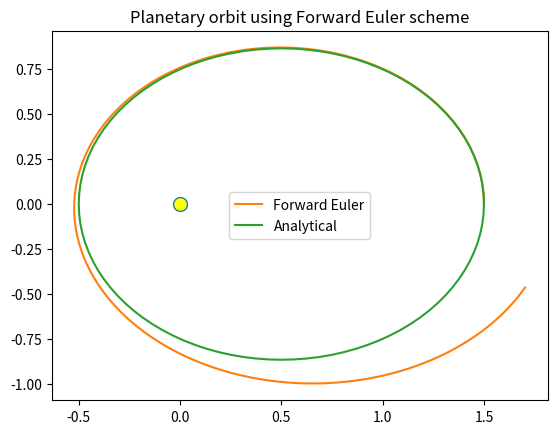
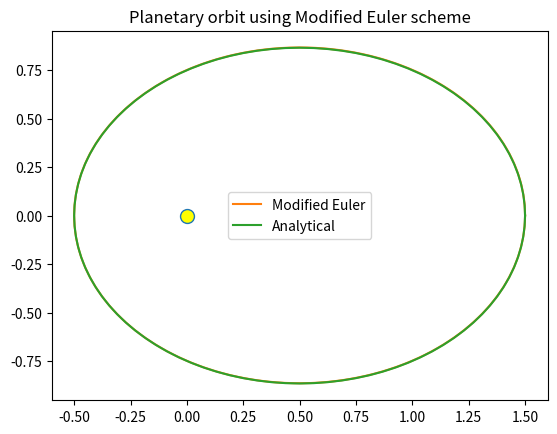
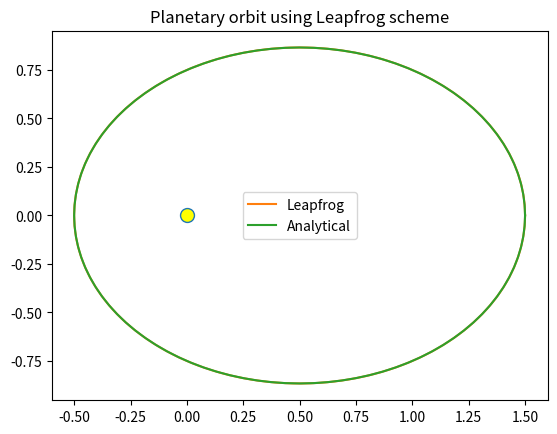
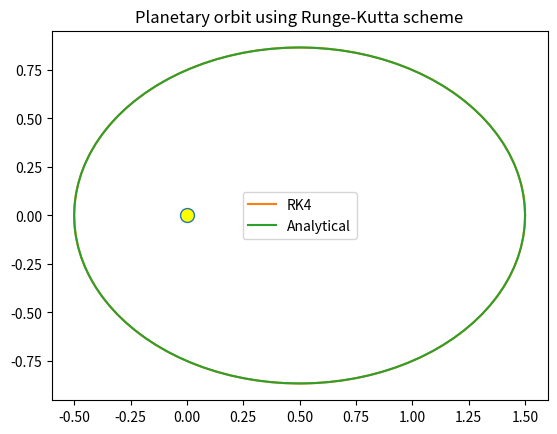
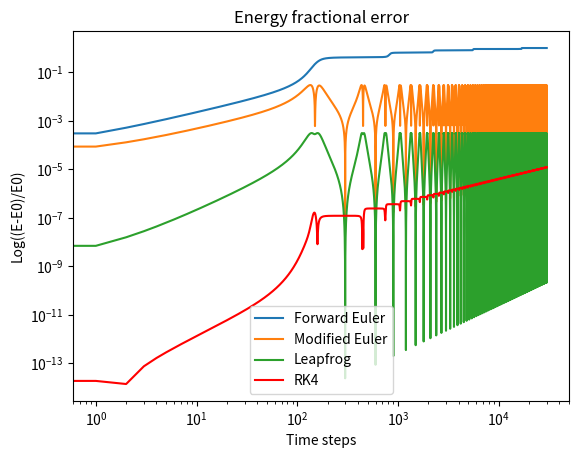
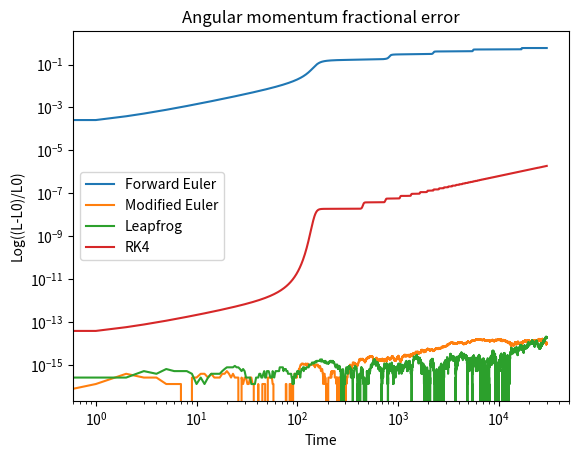
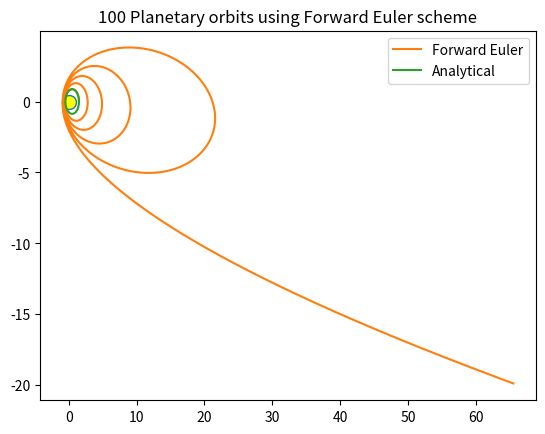
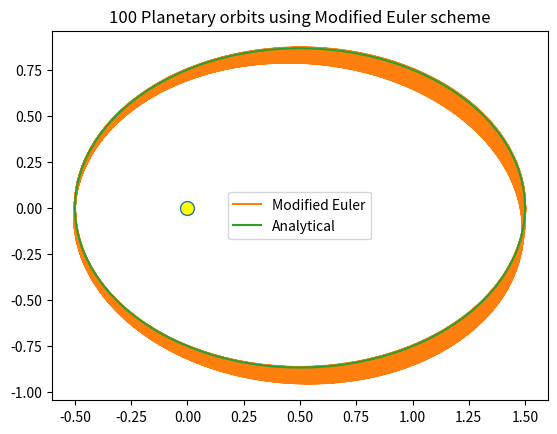
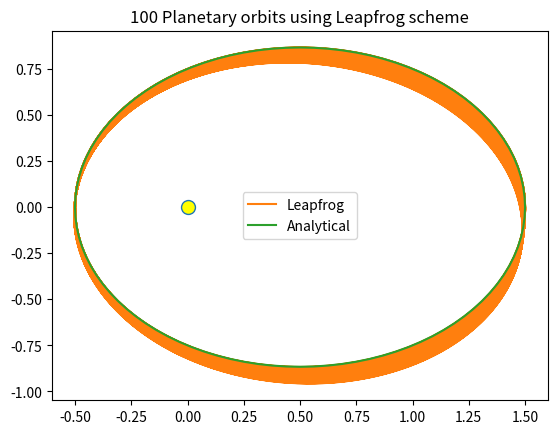
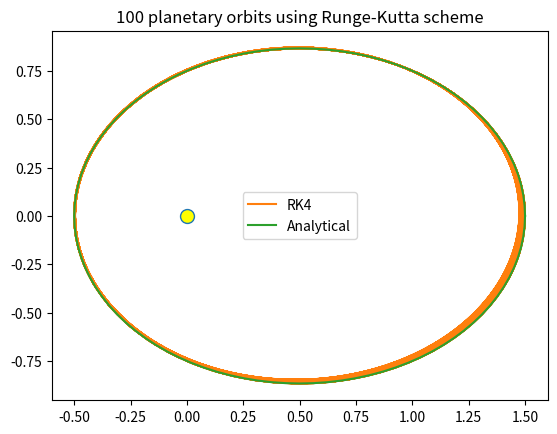
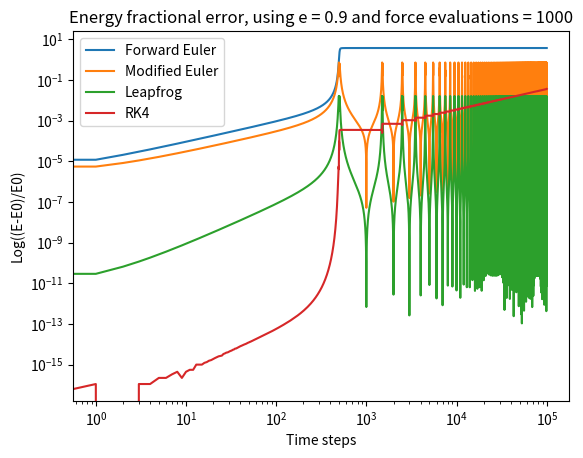
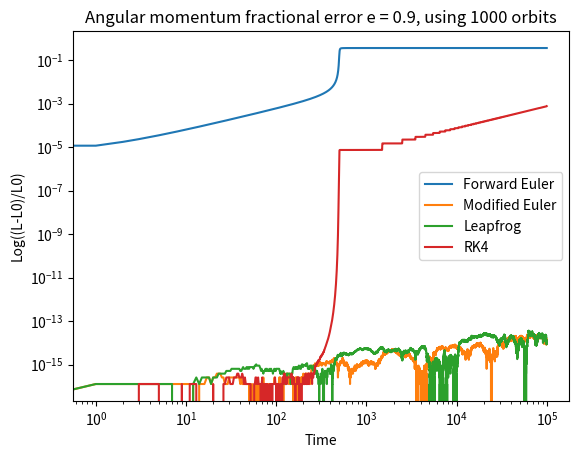

Write the Python code that produced these figures, in order.
import matplotlib.pyplot as plt
from math import pi
from math import sin
from math import cos
from math import sqrt


#Initial conditions for numerical scheme
a = GM = 1        #Assumption given
e = 0.5           #Eccentricity (measure of the epllipticity of the orbit)
x = (1+e)         #Initial x coordinate position of planet
y = 0             #Initial y coordinate position of planet
P = 2*pi                             #Period of the orbit
h = P/1000                           #Time step size 
vx = 0                               #Velocity in x coordinate
vy = sqrt((1-e)/(1+e))               #Velocity in y coordinate
star_position = [0,0]

#Initial conditions for analytical solution
b = sqrt(1-e**2)

xan = []
yan = []
for i in range(0,101):
    E = (2*pi/100)*i
    xan.append(cos(E)+e)
    yan.append(b*sin(E))
    

#Forward Euler
xnum = []
ynum = []
for j in range(0,1000):
    r_n1 = [x + h*vx, y + h*vy]                 #New position vector
    r_n0 = sqrt(((star_position[0]-x)**2 + (star_position[1]-y)**2))     #New distance from star to planet
    F_r = (-x/r_n0**3,-y/r_n0**3)
    v_n1 = [vx + h*F_r[0],vy + h*F_r[1]]
    x = r_n1[0]
    xnum.append(x)
    y = r_n1[1]
    ynum.append(y)
    vx = v_n1[0]
    vy = v_n1[1]

     
plt.figure("Planetary orbit using Forward Euler scheme")
plt.title("Planetary orbit using Forward Euler scheme")
plt.plot(star_position[0],star_position[1],marker='o', markerfacecolor='yellow', markersize=10)
plt.plot(xnum,ynum,label = "Forward Euler")
plt.plot(xan,yan,label = "Analytical")
plt.legend()
plt.show()



#Modified Euler ---------------------------------------------------------------
#I.C's
x = (1+e)         #Initial x coordinate position of planet
y = 0             #Initial y coordinate position of planet
vx = 0                               #Velocity in x coordinate
vy = sqrt((1-e)/(1+e))               #Velocity in y coordinate

xnum_mod = []
ynum_mod = []
for j in range(0,1000):
    r_n1_m = [x + h*vx, y + h*vy]            #New position vector
    d1 = sqrt(((star_position[0]-r_n1_m[0])**2 + (star_position[1]-r_n1_m[1])**2))     #New distance from star to planet
    x = r_n1_m[0]
    y = r_n1_m[1]
    xnum_mod.append(x)
    ynum_mod.append(y)
    F_r1_m = (-x/d1**3,-y/d1**3)
    v_n1_m = [vx + h*F_r1_m[0],vy + h*F_r1_m[1]]
    vx = v_n1_m[0]
    vy = v_n1_m[1]

     
plt.figure("Planetary orbit using Modified Euler scheme")
plt.title("Planetary orbit using Modified Euler scheme")
plt.plot(star_position[0],star_position[1],marker='o', markerfacecolor='yellow', markersize=10)
plt.plot(xnum_mod,ynum_mod,label = "Modified Euler")
plt.plot(xan,yan,label = "Analytical")
plt.legend()
plt.show()
    

    
#Leapfrog ----------------------------------------------------------------------
#I.C's
x = (1+e)         #Initial x coordinate position of planet
y = 0             #Initial y coordinate position of planet
vx = 0                               #Velocity in x coordinate
vy = sqrt((1-e)/(1+e))               #Velocity in y coordinate

xleapfrog = []
yleapfrog = []
for j in range(0,1000):
    dr = [x + h/2*vx, y + h/2*vy]            #New position vector
    d = sqrt((star_position[0]-dr[0])**2 + (star_position[1]-dr[1])**2)     #New distance from star to planet
    F_r_leap = [-dr[0]/d**3,-dr[1]/d**3]
    v_1_leap = [vx + h*F_r_leap[0],vy + h*F_r_leap[1]]
    r_1_leap = [dr[0]+h/2*v_1_leap[0],dr[1]+h/2*v_1_leap[1]]
    x = r_1_leap[0]
    y = r_1_leap[1]
    xleapfrog.append(x)
    yleapfrog.append(y)
    vx = v_1_leap[0]
    vy = v_1_leap[1]

plt.figure("Planetary orbit using Leapfrog scheme")
plt.title("Planetary orbit using Leapfrog scheme")
plt.plot(star_position[0],star_position[1],marker='o', markerfacecolor='yellow', markersize=10)
plt.plot(xleapfrog,yleapfrog,label = "Leapfrog")
plt.plot(xan,yan,label = "Analytical")
plt.legend()
plt.show()



#RK4 ------------------------------------------------------------------------
#I.C's
x = (1+e)         #Initial x coordinate position of planet
y = 0             #Initial y coordinate position of planet
vx = 0                               #Velocity in x coordinate
vy = sqrt((1-e)/(1+e))               #Velocity in y coordinate  
w = [x,y,vx,vy]     
x_RK4 = []
y_RK4 = []
h = P/250

for j in range(0,250):
    d = sqrt((star_position[0]-w[0])**2 + (star_position[1]-w[1])**2)   
    k1 = [h*w[2],h*w[3],-h*w[0]/d**3,-h*w[1]/d**3]
    
    d = sqrt((star_position[0]-(w[0]+0.5*k1[0]))**2 + (star_position[1]-(w[1]+0.5*k1[1]))**2)  
    k2 = [h*(w[2]+0.5*k1[2]),h*(w[3]+0.5*k1[3]),h*(-(w[0]+0.5*k1[0])/d**3),h*(-(w[1]+0.5*k1[1])/d**3)]
    
    d = sqrt((star_position[0]-(w[0]+0.5*k2[0]))**2 + (star_position[1]-(w[1]+0.5*k2[1]))**2)
    k3 = [h*(w[2]+0.5*k2[2]),h*(w[3]+0.5*k2[3]),h*(-(w[0]+0.5*k2[0])/d**3),h*(-(w[1]+0.5*k2[1])/d**3)]

    d = sqrt((star_position[0]-(w[0]+k3[0]))**2 + (star_position[1]-(w[1]+k3[1]))**2)
    k4 = [h*(w[2]+k3[2]),h*(w[3]+k3[3]),h*(-(w[0]+k3[0])/d**3),h*(-(w[1]+k3[1])/d**3)]
   
    w_1 = [w[0] + (1/6)*(k1[0]+2*k2[0]+2*k3[0]+k4[0]),w[1] + (1/6)*(k1[1]+2*k2[1]+2*k3[1]+k4[1]),w[2] + (1/6)*(k1[2]+2*k2[2]+2*k3[2]+k4[2]),w[3] + (1/6)*(k1[3]+2*k2[3]+2*k3[3]+k4[3])] 
    w = w_1

    x_RK4.append(w[0])
    y_RK4.append(w[1])
    

plt.figure("Planetary orbit using Runge-Kutta scheme")
plt.title("Planetary orbit using Runge-Kutta scheme")
plt.plot(star_position[0],star_position[1],marker='o', markerfacecolor='yellow', markersize=10)
plt.plot(x_RK4,y_RK4,label = "RK4")
plt.plot(xan,yan,label = "Analytical")
plt.legend()
plt.show()


#Forward Euler energy: 
e = 0.5
h = P/300
N = 10**2
x = (1+e)       
y = 0  
vx = 0                               
vy = sqrt((1-e)/(1+e))   
r_n0 = sqrt(((star_position[0]-x)**2 + (star_position[1]-y)**2))             
E0 = 0.5*(vx**2+vy**2) - 1/r_n0

time1 = []
frac_E_error1 = []
for j in range(0,300*N):
    r_n1 = [x + h*vx, y + h*vy]              
    r_n0 = sqrt(((star_position[0]-x)**2 + (star_position[1]-y)**2))     
    F_r = (-x/r_n0**3,-y/r_n0**3)
    v_n1 = [vx + h*F_r[0],vy + h*F_r[1]]
    x = r_n1[0]
    y = r_n1[1]
    vx = v_n1[0]
    vy = v_n1[1]
    E = 0.5*(vx**2+vy**2)-1/r_n0
    frac_E_error1.append(abs((E-E0))/abs(E0))   
    time1.append(j)
 
plt.figure("Energy fractional error")
plt.title("Energy fractional error")
plt.loglog(time1,frac_E_error1,label = "Forward Euler")
plt.xlabel("Time steps")
plt.ylabel("Log((E-E0)/E0)")


#Modified Euler Energy --------------------------------------------------------
e = 0.5
h = P/300
N = 10**2
x = (1+e)       
y = 0  
vx = 0                               
vy = sqrt((1-e)/(1+e))   
r_n0 = sqrt(((star_position[0]-x)**2 + (star_position[1]-y)**2))             
E0 = 0.5*(vx**2+vy**2) - 1/r_n0

time2 = []
frac_E_error2 = []
for j in range(0,300*N):
    r_n1_m = [x + h*vx, y + h*vy]           
    d1 = sqrt(((star_position[0]-r_n1_m[0])**2 + (star_position[1]-r_n1_m[1])**2))    
    x = r_n1_m[0]
    y = r_n1_m[1]
    F_r1_m = (-x/d1**3,-y/d1**3)
    v_n1_m = [vx + h*F_r1_m[0],vy + h*F_r1_m[1]]
    vx = v_n1_m[0]
    vy = v_n1_m[1]
        
    E = 0.5*(vx**2+vy**2)-1/d1
    frac_E_error2.append(abs((E-E0))/abs(E0))   
    time2.append(j)    
plt.loglog(time2,frac_E_error2,label = "Modified Euler")


#Leapfrog Energy --------------------------------------------------------------
e = 0.5
h = P/300
N = 10**2
x = (1+e)       
y = 0  
vx = 0                               
vy = sqrt((1-e)/(1+e))   
r_n0 = sqrt(((star_position[0]-x)**2 + (star_position[1]-y)**2))             
E0 = 0.5*(vx**2+vy**2) - 1/r_n0

time3 = []
frac_E_error3 = []
for j in range(0,300*N):
    dr = [x + h/2*vx, y + h/2*vy]           
    d = sqrt((star_position[0]-dr[0])**2 + (star_position[1]-dr[1])**2)    
    F_r_leap = [-dr[0]/d**3,-dr[1]/d**3]
    v_1_leap = [vx + h*F_r_leap[0],vy + h*F_r_leap[1]]
    r_1_leap = [dr[0]+h/2*v_1_leap[0],dr[1]+h/2*v_1_leap[1]]
    x = r_1_leap[0]
    y = r_1_leap[1]
    vx = v_1_leap[0]
    vy = v_1_leap[1]
    E = 0.5*(vx**2+vy**2)-1/(sqrt(x**2+y**2))
    frac_E_error3.append(abs((E-E0))/abs(E0))   
    time3.append(j)     
    
plt.loglog(time3,frac_E_error3,label = "Leapfrog")    
plt.legend()


#RK4 Energy ------------------------------------------------------------------
x = (1+e)         #Initial x coordinate position of planet
y = 0             #Initial y coordinate position of planet
vx = 0                               #Velocity in x coordinate
vy = sqrt((1-e)/(1+e))               #Velocity in y coordinate  
w = [x,y,vx,vy]     
E0 = 0.5*(vx**2+vy**2) - 1/sqrt(x**2+y**2)
N = 10**2
h = P/300

frac_E_error4 = []
for j in range(0,300*N):
    d = sqrt((star_position[0]-w[0])**2 + (star_position[1]-w[1])**2) 
    k1 = [h*w[2],h*w[3],-h*w[0]/d**3,-h*w[1]/d**3]

    d = sqrt((star_position[0]-(w[0]+0.5*k1[0]))**2 + (star_position[1]-(w[1]+0.5*k1[1]))**2)  
    k2 = [h*(w[2]+0.5*k1[2]),h*(w[3]+0.5*k1[3]),h*(-(w[0]+0.5*k1[0])/d**3),h*(-(w[1]+0.5*k1[1])/d**3)]

    d = sqrt((star_position[0]-(w[0]+0.5*k2[0]))**2 + (star_position[1]-(w[1]+0.5*k2[1]))**2)
    k3 = [h*(w[2]+0.5*k2[2]),h*(w[3]+0.5*k2[3]),h*(-(w[0]+0.5*k2[0])/d**3),h*(-(w[1]+0.5*k2[1])/d**3)]

    d = sqrt((star_position[0]-(w[0]+k3[0]))**2 + (star_position[1]-(w[1]+k3[1]))**2)
    k4 = [h*(w[2]+k3[2]),h*(w[3]+k3[3]),h*(-(w[0]+k3[0])/d**3),h*(-(w[1]+k3[1])/d**3)]
 
    w_1 = [w[0] + (1/6)*(k1[0]+2*k2[0]+2*k3[0]+k4[0]),w[1] + (1/6)*(k1[1]+2*k2[1]+2*k3[1]+k4[1]),w[2] + (1/6)*(k1[2]+2*k2[2]+2*k3[2]+k4[2]),w[3] + (1/6)*(k1[3]+2*k2[3]+2*k3[3]+k4[3])] 
    w = w_1
    
    E = 0.5*(w[2]**2 +w[3]**2)-1/sqrt((w[0]**2 +w[1]**2))
    error = abs(E-E0)/abs(E0)
    frac_E_error4.append(error)

plt.loglog(frac_E_error4,'r',label = "RK4")    
plt.legend()
plt.show()


#Forward Euler angular momentum ----------------------------------------------
e = 0.5
h = P/300
N = 10**2
x = (1+e)       
y = 0  
vx = 0                               
vy = sqrt((1-e)/(1+e))   
L0 = x*vy - y*vx
time1L = []
frac_E_error1L = []

for j in range(0,300*N):
    r_n1 = [x + h*vx, y + h*vy]              
    r_n0 = sqrt(((star_position[0]-x)**2 + (star_position[1]-y)**2))     
    F_r = (-x/r_n0**3,-y/r_n0**3)
    v_n1 = [vx + h*F_r[0],vy + h*F_r[1]]
    x = r_n1[0]
    y = r_n1[1]
    vx = v_n1[0]
    vy = v_n1[1]
    L = x*vy - y*vx
    frac_E_error1L.append(abs((L-L0))/abs(L0))   
    time1L.append(j)
 
plt.figure("Angular momentum fractional error")
plt.title("Angular momentum fractional error")
plt.loglog(time1L,frac_E_error1L,label = "Forward Euler")
plt.xlabel("Time")
plt.ylabel("Log((L-L0)/L0)")


#Modified Euler angular momentum 
e = 0.5
h = P/300
N = 10**2
x = (1+e)       
y = 0  
vx = 0                               
vy = sqrt((1-e)/(1+e))   
L0 = x*vy - y*vx

time2L = []
frac_E_error2L = []
for j in range(0,300*N):
    r_n1_m = [x + h*vx, y + h*vy]           
    d1 = sqrt(((star_position[0]-r_n1_m[0])**2 + (star_position[1]-r_n1_m[1])**2))    
    x = r_n1_m[0]
    y = r_n1_m[1]
    F_r1_m = (-x/d1**3,-y/d1**3)
    v_n1_m = [vx + h*F_r1_m[0],vy + h*F_r1_m[1]]
    vx = v_n1_m[0]
    vy = v_n1_m[1]
    L = x*vy - y*vx
    frac_E_error2L.append(abs((L-L0))/abs(L0)) 
    time2L.append(j)

plt.loglog(time2L,frac_E_error2L,label = "Modified Euler")


#Leapfrog angular momentum 
e = 0.5
h = P/300
N = 10**2
x = (1+e)       
y = 0  
vx = 0                               
vy = sqrt((1-e)/(1+e))         
L0 = x*vy - y*vx

time3L = []
frac_E_error3L = []
for j in range(0,300*N):
    dr = [x + h/2*vx, y + h/2*vy]           
    d = sqrt((star_position[0]-dr[0])**2 + (star_position[1]-dr[1])**2)    
    F_r_leap = [-dr[0]/d**3,-dr[1]/d**3]
    v_1_leap = [vx + h*F_r_leap[0],vy + h*F_r_leap[1]]
    r_1_leap = [dr[0]+h/2*v_1_leap[0],dr[1]+h/2*v_1_leap[1]]     
    x = r_1_leap[0]
    y = r_1_leap[1]
    vx = v_1_leap[0]
    vy = v_1_leap[1]
    L = x*vy - y*vx
    frac_E_error3L.append(abs((L-L0))/abs(L0))   
    time3L.append(j)     

plt.loglog(time3L,frac_E_error3L,label = "Leapfrog")    


#RK4 angular momentum 
e = 0.5
h = P/300
N = 10**2
x = (1+e)       
y = 0  
vx = 0                               
vy = sqrt((1-e)/(1+e))   
w = [x,y,vx,vy]      
L0 = x*vy - y*vx

time4L = []
frac_E_error4L = []
for j in range(0,300*N):
    d = sqrt((star_position[0]-w[0])**2 + (star_position[1]-w[1])**2) 
    k1 = [h*w[2],h*w[3],-h*w[0]/d**3,-h*w[1]/d**3]

    d = sqrt((star_position[0]-(w[0]+0.5*k1[0]))**2 + (star_position[1]-(w[1]+0.5*k1[1]))**2)  
    k2 = [h*(w[2]+0.5*k1[2]),h*(w[3]+0.5*k1[3]),h*(-(w[0]+0.5*k1[0])/d**3),h*(-(w[1]+0.5*k1[1])/d**3)]

    d = sqrt((star_position[0]-(w[0]+0.5*k2[0]))**2 + (star_position[1]-(w[1]+0.5*k2[1]))**2)
    k3 = [h*(w[2]+0.5*k2[2]),h*(w[3]+0.5*k2[3]),h*(-(w[0]+0.5*k2[0])/d**3),h*(-(w[1]+0.5*k2[1])/d**3)]

    d = sqrt((star_position[0]-(w[0]+k3[0]))**2 + (star_position[1]-(w[1]+k3[1]))**2)
    k4 = [h*(w[2]+k3[2]),h*(w[3]+k3[3]),h*(-(w[0]+k3[0])/d**3),h*(-(w[1]+k3[1])/d**3)]
 
    w_1 = [w[0] + (1/6)*(k1[0]+2*k2[0]+2*k3[0]+k4[0]),w[1] + (1/6)*(k1[1]+2*k2[1]+2*k3[1]+k4[1]),w[2] + (1/6)*(k1[2]+2*k2[2]+2*k3[2]+k4[2]),w[3] + (1/6)*(k1[3]+2*k2[3]+2*k3[3]+k4[3])] 
    w = w_1
    
    L = w[0]*w[3] - w[1]*w[2]
    frac_E_error4L.append(abs((L-L0))/abs(L0))  
    time4L.append(j)   
plt.loglog(time4L,frac_E_error4L,label = "RK4")    
plt.legend()
plt.show()



#Plots for 100 orbits ---------------------------------------------------------
#Forward Euler - all orbits
e = 0.5           #Eccentricity (measure of the epllipticity of the orbit)
x = (1+e)         #Initial x coordinate position of planet
y = 0             #Initial y coordinate position of planet
P = 2*pi                             #Period of the orbit
h = P/300                         #Time step size 
vx = 0                               #Velocity in x coordinate
vy = sqrt((1-e)/(1+e))               #Velocity in y coordinate
N = 10**2

xnumNP = []
ynumNP = []
for j in range(0,300*N):
    r_n1 = [x + h*vx, y + h*vy]                 #New position vector
    r_n0 = sqrt(((star_position[0]-x)**2 + (star_position[1]-y)**2))     #New distance from star to planet
    F_r = (-x/r_n0**3,-y/r_n0**3)
    v_n1 = [vx + h*F_r[0],vy + h*F_r[1]]
    x = r_n1[0]
    xnumNP.append(x)
    y = r_n1[1]
    ynumNP.append(y)
    vx = v_n1[0]
    vy = v_n1[1]
     
plt.figure("100 Planetary orbits using Forward Euler scheme")
plt.title("100 Planetary orbits using Forward Euler scheme")
plt.plot(star_position[0],star_position[1],marker='o', markerfacecolor='yellow', markersize=10)
plt.plot(xnumNP,ynumNP,label = "Forward Euler")
plt.plot(xan,yan,label = "Analytical")
plt.legend()
plt.show()


#Modified Euler - all orbits 
e = 0.5           #Eccentricity (measure of the epllipticity of the orbit)
x = (1+e)         #Initial x coordinate position of planet
y = 0             #Initial y coordinate position of planet
P = 2*pi                             #Period of the orbit
h = P/300                         #Time step size 
vx = 0                               #Velocity in x coordinate
vy = sqrt((1-e)/(1+e))               #Velocity in y coordinate
N = 10**2

xnum_mod = []
ynum_mod = []
for j in range(0,300*N+1):
    r_n1_m = [x + h*vx, y + h*vy]            #New position vector
    d1 = sqrt(((star_position[0]-r_n1_m[0])**2 + (star_position[1]-r_n1_m[1])**2))     #New distance from star to planet
    x = r_n1_m[0]
    y = r_n1_m[1]
    xnum_mod.append(x)
    ynum_mod.append(y)
    F_r1_m = (-x/d1**3,-y/d1**3)
    v_n1_m = [vx + h*F_r1_m[0],vy + h*F_r1_m[1]]
    vx = v_n1_m[0]
    vy = v_n1_m[1]
     
plt.figure("100 Planetary orbits using Modified Euler scheme")
plt.title("100 Planetary orbits using Modified Euler scheme")
plt.plot(star_position[0],star_position[1],marker='o', markerfacecolor='yellow', markersize=10)
plt.plot(xnum_mod,ynum_mod,label = "Modified Euler")
plt.plot(xan,yan,label = "Analytical")
plt.legend()
plt.show()


#Leapfrog - all orbits
e = 0.5           #Eccentricity (measure of the epllipticity of the orbit)
x = (1+e)         #Initial x coordinate position of planet
y = 0             #Initial y coordinate position of planet
P = 2*pi                             #Period of the orbit
h = P/300                         #Time step size 
vx = 0                               #Velocity in x coordinate
vy = sqrt((1-e)/(1+e))               #Velocity in y coordinate
N = 10**2

xleapfrog = []
yleapfrog = []
for j in range(0,300*N+1):
    dr = [x + h/2*vx, y + h/2*vy]            #New position vector
    d = sqrt((star_position[0]-dr[0])**2 + (star_position[1]-dr[1])**2)     #New distance from star to planet
    F_r_leap = [-dr[0]/d**3,-dr[1]/d**3]
    v_1_leap = [vx + h*F_r_leap[0],vy + h*F_r_leap[1]]
    r_1_leap = [dr[0]+h/2*v_1_leap[0],dr[1]+h/2*v_1_leap[1]]
    x = r_1_leap[0]
    y = r_1_leap[1]
    xleapfrog.append(x)
    yleapfrog.append(y)
    vx = v_1_leap[0]
    vy = v_1_leap[1]
    
plt.figure("100 Planetary orbits using Leapfrog scheme")
plt.title("100 Planetary orbits using Leapfrog scheme")
plt.plot(star_position[0],star_position[1],marker='o', markerfacecolor='yellow', markersize=10)
plt.plot(xleapfrog,yleapfrog,label = "Leapfrog")
plt.plot(xan,yan,label = "Analytical")
plt.legend()
plt.show()


#RK4- all orbits
e = 0.5           #Eccentricity (measure of the epllipticity of the orbit)
x = (1+e)         #Initial x coordinate position of planet
y = 0             #Initial y coordinate position of planet
P = 2*pi                             #Period of the orbit
h = P/75                        #Time step size 
vx = 0                               #Velocity in x coordinate
vy = sqrt((1-e)/(1+e))               #Velocity in y coordinate
N = 10**2

x_RK4 = []
y_RK4 = []
w = [x,y,vx,vy] 
for j in range(0,75*N+1):
    d = sqrt((star_position[0]-w[0])**2 + (star_position[1]-w[1])**2) 
    k1 = [h*w[2],h*w[3],-h*w[0]/d**3,-h*w[1]/d**3]

    d = sqrt((star_position[0]-(w[0]+0.5*k1[0]))**2 + (star_position[1]-(w[1]+0.5*k1[1]))**2)  
    k2 = [h*(w[2]+0.5*k1[2]),h*(w[3]+0.5*k1[3]),h*(-(w[0]+0.5*k1[0])/d**3),h*(-(w[1]+0.5*k1[1])/d**3)]

    d = sqrt((star_position[0]-(w[0]+0.5*k2[0]))**2 + (star_position[1]-(w[1]+0.5*k2[1]))**2)
    k3 = [h*(w[2]+0.5*k2[2]),h*(w[3]+0.5*k2[3]),h*(-(w[0]+0.5*k2[0])/d**3),h*(-(w[1]+0.5*k2[1])/d**3)]

    d = sqrt((star_position[0]-(w[0]+k3[0]))**2 + (star_position[1]-(w[1]+k3[1]))**2)
    k4 = [h*(w[2]+k3[2]),h*(w[3]+k3[3]),h*(-(w[0]+k3[0])/d**3),h*(-(w[1]+k3[1])/d**3)]
 
    w_1 = [w[0] + (1/6)*(k1[0]+2*k2[0]+2*k3[0]+k4[0]),w[1] + (1/6)*(k1[1]+2*k2[1]+2*k3[1]+k4[1]),w[2] + (1/6)*(k1[2]+2*k2[2]+2*k3[2]+k4[2]),w[3] + (1/6)*(k1[3]+2*k2[3]+2*k3[3]+k4[3])] 
    w = w_1
    
    x_RK4.append(w[0])
    y_RK4.append(w[1])
    

plt.figure("100 planetary orbits using Runge-Kutta scheme")
plt.title("100 planetary orbits using Runge-Kutta scheme")
plt.plot(star_position[0],star_position[1],marker='o', markerfacecolor='yellow', markersize=10)
plt.plot(x_RK4,y_RK4,label = "RK4")
plt.plot(xan,yan,label = "Analytical")
plt.legend()
plt.show()




#Error plots when e = 0.9 and force evaluations = 1000 ------------------------

#Forward Euler energy: 
e = 0.9
h = P/1000
N = 10**2
x = (1+e)       
y = 0  
vx = 0                               
vy = sqrt((1-e)/(1+e))   
r_n0 = sqrt(((star_position[0]-x)**2 + (star_position[1]-y)**2))             
E0 = 0.5*(vx**2+vy**2) - 1/r_n0
time1 = []
frac_E_error1 = []

for j in range(0,1000*N):
    r_n1 = [x + h*vx, y + h*vy]              
    r_n0 = sqrt(((star_position[0]-x)**2 + (star_position[1]-y)**2))     
    F_r = (-x/r_n0**3,-y/r_n0**3)
    v_n1 = [vx + h*F_r[0],vy + h*F_r[1]]
    x = r_n1[0]
    y = r_n1[1]
    vx = v_n1[0]
    vy = v_n1[1]
    E = 0.5*(vx**2+vy**2)-1/r_n0
    frac_E_error1.append(abs((E-E0))/abs(E0))   
    time1.append(j)
 
plt.figure("Energy fractional error, using e = 0.9 and force evaluations = 1000")
plt.title("Energy fractional error, using e = 0.9 and force evaluations = 1000")
plt.loglog(time1,frac_E_error1,label = "Forward Euler")
plt.xlabel("Time steps")
plt.ylabel("Log((E-E0)/E0)")


#Modified Euler Energy 
x = (1+e)       
y = 0  
vx = 0                               
vy = sqrt((1-e)/(1+e))   
r_n0 = sqrt(((star_position[0]-x)**2 + (star_position[1]-y)**2))             
E0 = 0.5*(vx**2+vy**2) - 1/r_n0

time2 = []
frac_E_error2 = []
for j in range(0,1000*N):
    r_n1_m = [x + h*vx, y + h*vy]           
    d1 = sqrt(((star_position[0]-r_n1_m[0])**2 + (star_position[1]-r_n1_m[1])**2))    
    x = r_n1_m[0]
    y = r_n1_m[1]
    F_r1_m = (-x/d1**3,-y/d1**3)
    v_n1_m = [vx + h*F_r1_m[0],vy + h*F_r1_m[1]]
    vx = v_n1_m[0]
    vy = v_n1_m[1]
    E = 0.5*(vx**2+vy**2)-1/d1
    frac_E_error2.append(abs((E-E0))/abs(E0))   
    time2.append(j)    
    
plt.loglog(time2,frac_E_error2,label = "Modified Euler")


#Leapfrog Energy
x = (1+e)       
y = 0  
vx = 0                               
vy = sqrt((1-e)/(1+e))   
r_n0 = sqrt(((star_position[0]-x)**2 + (star_position[1]-y)**2))             
E0 = 0.5*(vx**2+vy**2) - 1/r_n0

time3 = []
frac_E_error3 = []
for j in range(0,1000*N):
    dr = [x + h/2*vx, y + h/2*vy]           
    d = sqrt((star_position[0]-dr[0])**2 + (star_position[1]-dr[1])**2)    
    F_r_leap = [-dr[0]/d**3,-dr[1]/d**3]
    v_1_leap = [vx + h*F_r_leap[0],vy + h*F_r_leap[1]]
    r_1_leap = [dr[0]+h/2*v_1_leap[0],dr[1]+h/2*v_1_leap[1]]
    x = r_1_leap[0]
    y = r_1_leap[1]
    vx = v_1_leap[0]
    vy = v_1_leap[1]
    E = 0.5*(vx**2+vy**2)-1/(sqrt(x**2+y**2))
    frac_E_error3.append(abs((E-E0))/abs(E0))   
    time3.append(j)   
    
plt.loglog(time3,frac_E_error3,label = "Leapfrog")    
plt.legend()


#RK4 Energy
x = (1+e)         #Initial x coordinate position of planet
y = 0             #Initial y coordinate position of planet
vx = 0                               #Velocity in x coordinate
vy = sqrt((1-e)/(1+e))               #Velocity in y coordinate  
w = [x,y,vx,vy]     
E0 = 0.5*(vx**2+vy**2) - 1/sqrt(x**2+y**2)
N = 10**2
h = P/1000

time4 = []
frac_E_error4 = []
for j in range(0,1000*N):
    d = sqrt((star_position[0]-w[0])**2 + (star_position[1]-w[1])**2) 
    k1 = [h*w[2],h*w[3],-h*w[0]/d**3,-h*w[1]/d**3]

    d = sqrt((star_position[0]-(w[0]+0.5*k1[0]))**2 + (star_position[1]-(w[1]+0.5*k1[1]))**2)  
    k2 = [h*(w[2]+0.5*k1[2]),h*(w[3]+0.5*k1[3]),h*(-(w[0]+0.5*k1[0])/d**3),h*(-(w[1]+0.5*k1[1])/d**3)]

    d = sqrt((star_position[0]-(w[0]+0.5*k2[0]))**2 + (star_position[1]-(w[1]+0.5*k2[1]))**2)
    k3 = [h*(w[2]+0.5*k2[2]),h*(w[3]+0.5*k2[3]),h*(-(w[0]+0.5*k2[0])/d**3),h*(-(w[1]+0.5*k2[1])/d**3)]

    d = sqrt((star_position[0]-(w[0]+k3[0]))**2 + (star_position[1]-(w[1]+k3[1]))**2)
    k4 = [h*(w[2]+k3[2]),h*(w[3]+k3[3]),h*(-(w[0]+k3[0])/d**3),h*(-(w[1]+k3[1])/d**3)]
 
    w_1 = [w[0] + (1/6)*(k1[0]+2*k2[0]+2*k3[0]+k4[0]),w[1] + (1/6)*(k1[1]+2*k2[1]+2*k3[1]+k4[1]),w[2] + (1/6)*(k1[2]+2*k2[2]+2*k3[2]+k4[2]),w[3] + (1/6)*(k1[3]+2*k2[3]+2*k3[3]+k4[3])] 
    w = w_1
    
    E = 0.5*(w[2]**2 +w[3]**2)-1/sqrt((w[0]**2 +w[1]**2))
    error = abs(E-E0)/abs(E0)
    frac_E_error4.append(error)
    time4.append(j)
    
plt.loglog(time4,frac_E_error4,label = "RK4")    
plt.legend()
plt.show()


#Forward Euler angular momentum E = 0.9 AND 1000 ORBITS----------------------------------------------
e = 0.9
h = P/1000
N = 10**2
x = (1+e)       
y = 0  
vx = 0                               
vy = sqrt((1-e)/(1+e))   
L0 = x*vy - y*vx
time1L = []
frac_E_error1L = []

for j in range(0,1000*N):
    r_n1 = [x + h*vx, y + h*vy]              
    r_n0 = sqrt(((star_position[0]-x)**2 + (star_position[1]-y)**2))     
    F_r = (-x/r_n0**3,-y/r_n0**3)
    v_n1 = [vx + h*F_r[0],vy + h*F_r[1]]
    x = r_n1[0]
    y = r_n1[1]
    vx = v_n1[0]
    vy = v_n1[1]
    L = x*vy - y*vx
    frac_E_error1L.append(abs((L-L0))/abs(L0))   
    time1L.append(j)
 
plt.figure("Angular momentum fractional error e = 0.9, using 1000 orbits")
plt.title("Angular momentum fractional error e = 0.9, using 1000 orbits")
plt.loglog(time1L,frac_E_error1L,label = "Forward Euler")
plt.xlabel("Time")
plt.ylabel("Log((L-L0)/L0)")


#Modified Euler angular momentum 
N = 10**2
x = (1+e)       
y = 0  
vx = 0                               
vy = sqrt((1-e)/(1+e))   
L0 = x*vy - y*vx

time2L = []
frac_E_error2L = []
for j in range(0,1000*N):
    r_n1_m = [x + h*vx, y + h*vy]           
    d1 = sqrt(((star_position[0]-r_n1_m[0])**2 + (star_position[1]-r_n1_m[1])**2))    
    x = r_n1_m[0]
    y = r_n1_m[1]
    F_r1_m = (-x/d1**3,-y/d1**3)
    v_n1_m = [vx + h*F_r1_m[0],vy + h*F_r1_m[1]]
    vx = v_n1_m[0]
    vy = v_n1_m[1]
    L = x*vy - y*vx
    frac_E_error2L.append(abs((L-L0))/abs(L0)) 
    time2L.append(j)

plt.loglog(time2L,frac_E_error2L,label = "Modified Euler")


#Leapfrog angular momentum
N = 10**2
x = (1+e)       
y = 0  
vx = 0                               
vy = sqrt((1-e)/(1+e))        
L0 = x*vy - y*vx

time3L = []
frac_E_error3L = []
for j in range(0,1000*N):
    dr = [x + h/2*vx, y + h/2*vy]           
    d = sqrt((star_position[0]-dr[0])**2 + (star_position[1]-dr[1])**2)    
    F_r_leap = [-dr[0]/d**3,-dr[1]/d**3]
    v_1_leap = [vx + h*F_r_leap[0],vy + h*F_r_leap[1]]
    r_1_leap = [dr[0]+h/2*v_1_leap[0],dr[1]+h/2*v_1_leap[1]]
    x = r_1_leap[0]
    y = r_1_leap[1]
    vx = v_1_leap[0]
    vy = v_1_leap[1]
    
    L = x*vy - y*vx
    frac_E_error3L.append(abs((L-L0))/abs(L0))   
    time3L.append(j)     

plt.loglog(time3L,frac_E_error3L,label = "Leapfrog")    


#RK4 angular momentum
h = P/1000
N = 10**2
x = (1+e)       
y = 0  
vx = 0                               
vy = sqrt((1-e)/(1+e))   
w = [x,y,vx,vy] 
L0 = x*vy - y*vx

time4L = []
frac_E_error4L = []
for j in range(0,1000*N):
    d = sqrt((star_position[0]-w[0])**2 + (star_position[1]-w[1])**2) 
    k1 = [h*w[2],h*w[3],-h*w[0]/d**3,-h*w[1]/d**3]

    d = sqrt((star_position[0]-(w[0]+0.5*k1[0]))**2 + (star_position[1]-(w[1]+0.5*k1[1]))**2)  
    k2 = [h*(w[2]+0.5*k1[2]),h*(w[3]+0.5*k1[3]),h*(-(w[0]+0.5*k1[0])/d**3),h*(-(w[1]+0.5*k1[1])/d**3)]

    d = sqrt((star_position[0]-(w[0]+0.5*k2[0]))**2 + (star_position[1]-(w[1]+0.5*k2[1]))**2)
    k3 = [h*(w[2]+0.5*k2[2]),h*(w[3]+0.5*k2[3]),h*(-(w[0]+0.5*k2[0])/d**3),h*(-(w[1]+0.5*k2[1])/d**3)]

    d = sqrt((star_position[0]-(w[0]+k3[0]))**2 + (star_position[1]-(w[1]+k3[1]))**2)
    k4 = [h*(w[2]+k3[2]),h*(w[3]+k3[3]),h*(-(w[0]+k3[0])/d**3),h*(-(w[1]+k3[1])/d**3)]
 
    w_1 = [w[0] + (1/6)*(k1[0]+2*k2[0]+2*k3[0]+k4[0]),w[1] + (1/6)*(k1[1]+2*k2[1]+2*k3[1]+k4[1]),w[2] + (1/6)*(k1[2]+2*k2[2]+2*k3[2]+k4[2]),w[3] + (1/6)*(k1[3]+2*k2[3]+2*k3[3]+k4[3])] 
    w = w_1
    
    L = w[0]*w[3] - w[1]*w[2]
    frac_E_error4L.append(abs((L-L0))/abs(L0))  
    time4L.append(j)   
plt.loglog(time4L,frac_E_error4L,label = "RK4")    
plt.legend()
plt.show()



#Time-reversibility -----------------------------------------------------
#Foward Euler 
e = 0.5          
x = (1+e)        
y = 0            
P = 2*pi                            
h = P/300                        
vx = 0                               
vy = sqrt((1-e)/(1+e))              
N = 10

xnumNP = []
ynumNP = []
for j in range(0,300*N):
    r_n1 = [x + h*vx, y + h*vy]                 #New position vector
    r_n0 = sqrt(((star_position[0]-x)**2 + (star_position[1]-y)**2))     #New distance from star to planet
    F_r = (-x/r_n0**3,-y/r_n0**3)
    v_n1 = [vx + h*F_r[0],vy + h*F_r[1]]
    x = r_n1[0]
    y = r_n1[1]
    vx = v_n1[0]
    vy = v_n1[1]
    
re_x = x
re_y = y
re_vx = -vx
re_vy = -vy

for j in range(0,300*N):
    r_n1 = [re_x + h*re_vx, re_y + h*re_vy]                 #New position vector
    r_n0 = sqrt(((star_position[0]-re_x)**2 + (star_position[1]-re_y)**2))     #New distance from star to planet
    F_r = (-re_x/r_n0**3,-re_y/r_n0**3)
    v_n1 = [re_vx + h*F_r[0],re_vy + h*F_r[1]]
    re_x = r_n1[0]
    re_y = r_n1[1]
    re_vx = v_n1[0]
    re_vy = v_n1[1]
    
final_x = re_x
final_y = re_y
final_vx = -re_vx
final_vy = -re_vy

Euler_Error_x = (1+e) - final_x  
Euler_Error_y = 0 - final_y 
Euler_Error_vx = 0 - final_vx
Euler_Error_vy = sqrt((1-e)/(1+e)) - final_vy
Euler_position_error = sqrt(Euler_Error_x**2 + Euler_Error_y**2)

print("Euler position error=", Euler_position_error)


#Modified Euler
e = 0.5          
x = (1+e)        
y = 0            
P = 2*pi                            
h = P/300                        
vx = 0                               
vy = sqrt((1-e)/(1+e))              
N = 10

xnum_mod = []
ynum_mod = []
for j in range(0,300*N+1):
    r_n1_m = [x + h*vx, y + h*vy]            #New position vector
    d1 = sqrt(((star_position[0]-r_n1_m[0])**2 + (star_position[1]-r_n1_m[1])**2))     #New distance from star to planet
    x = r_n1_m[0]
    y = r_n1_m[1]
    F_r1_m = (-x/d1**3,-y/d1**3)
    v_n1_m = [vx + h*F_r1_m[0],vy + h*F_r1_m[1]]
    vx = v_n1_m[0]
    vy = v_n1_m[1]
    
re_x = x
re_y = y
re_vx = -vx
re_vy = -vy


for j in range(0,300*N+1):
    r_n1_m = [x + h*vx, y + h*vy]            #New position vector
    d1 = sqrt(((star_position[0]-r_n1_m[0])**2 + (star_position[1]-r_n1_m[1])**2))     #New distance from star to planet
    x = r_n1_m[0]
    y = r_n1_m[1]
    F_r1_m = (-x/d1**3,-y/d1**3)
    v_n1_m = [vx + h*F_r1_m[0],vy + h*F_r1_m[1]]
    vx = v_n1_m[0]
    vy = v_n1_m[1]
final_x = re_x
final_y = re_y
final_vx = -re_vx
final_vy = -re_vy

Mod_Euler_Error_x = (1+e) - final_x  
Mod_Euler_Error_y = 0 - final_y 
Mod_Euler_Error_vx = 0 - final_vx
Mod_Euler_Error_vy = sqrt((1-e)/(1+e)) - final_vy
Mod_Euler_position_error = sqrt(Mod_Euler_Error_x**2 + Mod_Euler_Error_y**2)

print("Modified Euler position error=", Mod_Euler_position_error)


#Leapfrog - in the absence of numerical round-off errors, we should arrive back exactly at the original 
e = 0.5           
x = (1+e)        
y = 0            
P = 2*pi                            
h = P/300                        
vx = 0                               
vy = sqrt((1-e)/(1+e))               
N = 10

for j in range(0,300*N+1):
    dr = [x + h/2*vx, y + h/2*vy]            #New position vector
    d = sqrt((star_position[0]-dr[0])**2 + (star_position[1]-dr[1])**2)     #New distance from star to planet
    F_r_leap = [-dr[0]/d**3,-dr[1]/d**3]
    v_1_leap = [vx + h*F_r_leap[0],vy + h*F_r_leap[1]]
    r_1_leap = [dr[0]+h/2*v_1_leap[0],dr[1]+h/2*v_1_leap[1]]
    x = r_1_leap[0]
    y = r_1_leap[1]
    vx = v_1_leap[0]
    vy = v_1_leap[1]
re_x = x
re_y = y
re_vx = -vx
re_vy = -vy

for j in range(0,300*N+1):
    dr = [re_x + h/2*re_vx, re_y + h/2*re_vy]            #New position vector
    d = sqrt((star_position[0]-dr[0])**2 + (star_position[1]-dr[1])**2)     #New distance from star to planet
    F_r_leap = [-dr[0]/d**3,-dr[1]/d**3]
    v_1_leap = [re_vx + h*F_r_leap[0],re_vy + h*F_r_leap[1]]
    r_1_leap = [dr[0]+h/2*v_1_leap[0],dr[1]+h/2*v_1_leap[1]]
    re_x = r_1_leap[0]
    re_y = r_1_leap[1]
    re_vx = v_1_leap[0]
    re_vy = v_1_leap[1]
final_x = re_x
final_y = re_y
final_vx = -re_vx
final_vy = -re_vy

Leap_Error_x = (1+e) - final_x  
Leap_Error_y = 0 - final_y 
Leap_Error_vx = 0 - final_vx
Leap_Error_vy = sqrt((1-e)/(1+e)) - final_vy
Leap_position_error = sqrt(Leap_Error_x**2 + Leap_Error_y**2)

print("Leap position error=",Leap_position_error)

    